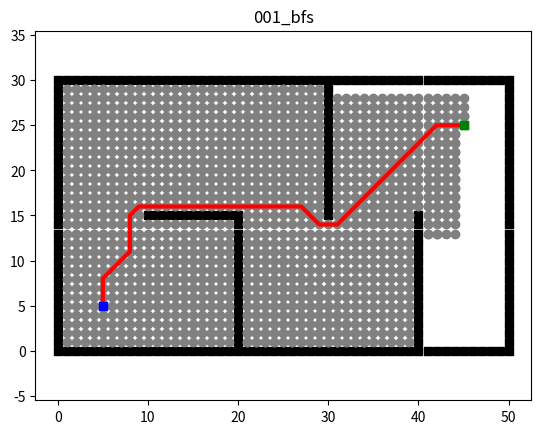

Write Python code to recreate this figure.
"""
Breadth-first Searching_2D (BFS)
@author: clark bai
"""
import math
import os
from collections import deque
import matplotlib.pyplot as plt
from PIL import Image
import numpy as np

class Env:
    """Environment class for 2D grid world"""
    def __init__(self):
        self.x_range = 51  # size of background
        self.y_range = 31
        self.motions = [(-1, 0), (-1, 1), (0, 1), (1, 1),
                        (1, 0), (1, -1), (0, -1), (-1, -1)]
        self.obs = self.obs_map()

    def update_obs(self, obs):
        self.obs = obs

    def obs_map(self):
        """
        Initialize obstacles' positions
        :return: map of obstacles
        """
        x = self.x_range
        y = self.y_range
        obs = set()

        # Add boundary obstacles
        for i in range(x):
            obs.add((i, 0))
        for i in range(x):
            obs.add((i, y - 1))
        for i in range(y):
            obs.add((0, i))
        for i in range(y):
            obs.add((x - 1, i))

        # Add additional obstacles
        for i in range(10, 21):
            obs.add((i, 15))
        for i in range(15):
            obs.add((20, i))
        for i in range(15, 30):
            obs.add((30, i))
        for i in range(16):
            obs.add((40, i))

        return obs


class Plotting:
    """Plotting class for visualization"""

    def __init__(self, xI, xG):
        self.xI, self.xG = xI, xG
        self.env = Env()
        self.obs = self.env.obs_map()
        self.frames = []

    def update_obs(self, obs):
        self.obs = obs

    def animation(self, path, visited, name, save_gif=False):
        """Animate the search process and final path"""
        self.plot_grid(name)
        self.plot_visited(visited)
        self.plot_path(path)
        plt.show()
        if save_gif:
            self.save_animation_as_gif(name)

    def plot_grid(self, name):
        """Plot the grid with obstacles, start and goal points"""
        obs_x = [x[0] for x in self.obs]
        obs_y = [x[1] for x in self.obs]

        plt.plot(self.xI[0], self.xI[1], "bs")
        plt.plot(self.xG[0], self.xG[1], "gs")
        plt.plot(obs_x, obs_y, "sk")
        plt.title(name)
        plt.axis("equal")

        # Capture the initial grid frame
        self.capture_frame()

    def plot_visited(self, visited, cl='gray'):
        """Plot visited nodes during search"""
        if self.xI in visited:
            visited.remove(self.xI)
        if self.xG in visited:
            visited.remove(self.xG)

        count = 0
        for x in visited:
            count += 1
            plt.plot(x[0], x[1], color=cl, marker='o')
            plt.gcf().canvas.mpl_connect('key_release_event',
                                         lambda event: [exit(0) if event.key == 'escape' else None])

            if count < len(visited) / 3:
                length = 20
            elif count < len(visited) * 2 / 3:
                length = 30
            else:
                length = 40

            if count % length == 0:
                plt.pause(0.01)
                self.capture_frame()

        plt.pause(0.1)
        self.capture_frame()

    def plot_path(self, path, cl='r', flag=False):
        """Plot the final path"""
        path_x = [path[i][0] for i in range(len(path))]
        path_y = [path[i][1] for i in range(len(path))]

        if not flag:
            plt.plot(path_x, path_y, linewidth='3', color='r')
        else:
            plt.plot(path_x, path_y, linewidth='3', color=cl)

        plt.plot(self.xI[0], self.xI[1], "bs")
        plt.plot(self.xG[0], self.xG[1], "gs")

        plt.pause(0.1)
        self.capture_frame()

    def capture_frame(self):
        """Capture the current figure as a frame with correct color handling"""
        fig = plt.gcf()
        fig.canvas.draw()

        # Get the RGBA buffer from the canvas
        buf = fig.canvas.tostring_argb()
        w, h = fig.canvas.get_width_height()

        # Convert to numpy array and reshape
        data = np.frombuffer(fig.canvas.tostring_argb(), dtype=np.uint8)
        r = data[1::4]  # Red channel
        g = data[2::4]  # Green channel
        b = data[3::4]  # Blue channel
        image = np.stack([r, g, b], axis=-1).reshape(fig.canvas.get_width_height()[::-1] + (3,))

        # Add to frames
        self.frames.append(image)

    def save_animation_as_gif(self, name, fps=15):
        """Save frames as a GIF animation with proper color handling"""
        # Create directory for GIFs
        gif_dir = "gif"
        os.makedirs(gif_dir, exist_ok=True)
        gif_path = os.path.join(gif_dir, f"{name}.gif")

        print(f"Saving GIF animation to {gif_path}...")

        # Check if frames list is not empty before saving
        if self.frames:
            # Convert NumPy arrays to PIL Images, then to GIF-compatible mode (P with palette)
            frames_p = [Image.fromarray(frame).convert('P', palette=Image.ADAPTIVE, colors=256) for frame in self.frames]

            # Save with proper disposal method to avoid artifacts
            frames_p[0].save(
                gif_path,
                format='GIF',
                append_images=frames_p[1:],
                save_all=True,
                duration=int(1000 / fps),
                loop=0,
                disposal=2  # Replace previous frame
            )
            print(f"GIF animation saved to {gif_path}")
        else:
            print("No frames to save!")

        # Close the figure
        plt.close()


class BFS:
    """Breadth-First Search implementation without using A* structure"""
    def __init__(self, s_start, s_goal, _):
        # Initialize parameters
        self.s_start = s_start
        self.s_goal = s_goal

        # Initialize environment
        self.Env = Env()
        self.u_set = self.Env.motions  # feasible movements
        self.obs = self.Env.obs  # obstacles

        # Initialize sets and dictionaries
        self.OPEN = deque()  # queue for BFS
        self.CLOSED = []  # visited nodes
        self.PARENT = dict()  # parent nodes
        self.g = dict()  # cost to come

    def searching(self):
        """BFS algorithm implementation"""
        # Initialize start node
        self.PARENT[self.s_start] = self.s_start
        self.g[self.s_start] = 0
        self.g[self.s_goal] = math.inf
        self.OPEN.append(self.s_start)

        while self.OPEN:
            s = self.OPEN.popleft()  # FIFO for BFS
            self.CLOSED.append(s)

            # Check if goal reached
            if s == self.s_goal:
                break

            # Explore neighbors
            for s_n in self.get_neighbor(s):
                new_cost = self.g[s] + self.cost(s, s_n)

                if s_n not in self.g:
                    self.g[s_n] = math.inf

                if new_cost < self.g[s_n]:
                    self.g[s_n] = new_cost
                    self.PARENT[s_n] = s
                    self.OPEN.append(s_n)  # Add to the end for BFS

        return self.extract_path(self.PARENT), self.CLOSED

    def get_neighbor(self, s):
        """Get valid neighboring nodes"""
        neighbors = []

        # Generate all possible neighbors
        for u in self.u_set:
            s_n = (s[0] + u[0], s[1] + u[1])

            # Check if valid move (not collision)
            if not self.is_collision(s, s_n):
                neighbors.append(s_n)

        return neighbors

    def cost(self, s_start, s_goal):
        """Calculate cost between two nodes"""
        if self.is_collision(s_start, s_goal):
            return math.inf

        return math.hypot(s_goal[0] - s_start[0], s_goal[1] - s_start[1])

    def is_collision(self, s_start, s_end):
        """Check if there's a collision between two nodes"""
        if s_start in self.obs or s_end in self.obs:
            return True

        if s_start[0] != s_end[0] and s_start[1] != s_end[1]:
            if s_end[0] - s_start[0] == s_start[1] - s_end[1]:
                s1 = (min(s_start[0], s_end[0]), min(s_start[1], s_end[1]))
                s2 = (max(s_start[0], s_end[0]), max(s_start[1], s_end[1]))
            else:
                s1 = (min(s_start[0], s_end[0]), max(s_start[1], s_end[1]))
                s2 = (max(s_start[0], s_end[0]), min(s_start[1], s_end[1]))

            if s1 in self.obs or s2 in self.obs:
                return True

        return False

    def extract_path(self, PARENT):
        """Extract path from parent dictionary"""
        path = [self.s_goal]
        s = self.s_goal

        while True:
            s = PARENT[s]
            path.append(s)

            if s == self.s_start:
                break

        return list(path)


def main():
    """Main function to run the BFS algorithm"""
    s_start = (5, 5)
    s_goal = (45, 25)

    bfs = BFS(s_start, s_goal, None)  # Third parameter is ignored in BFS
    plot = Plotting(s_start, s_goal)

    path, visited = bfs.searching()
    plot.animation(path, visited, "001_bfs", save_gif=True)


if __name__ == '__main__':
    main()
